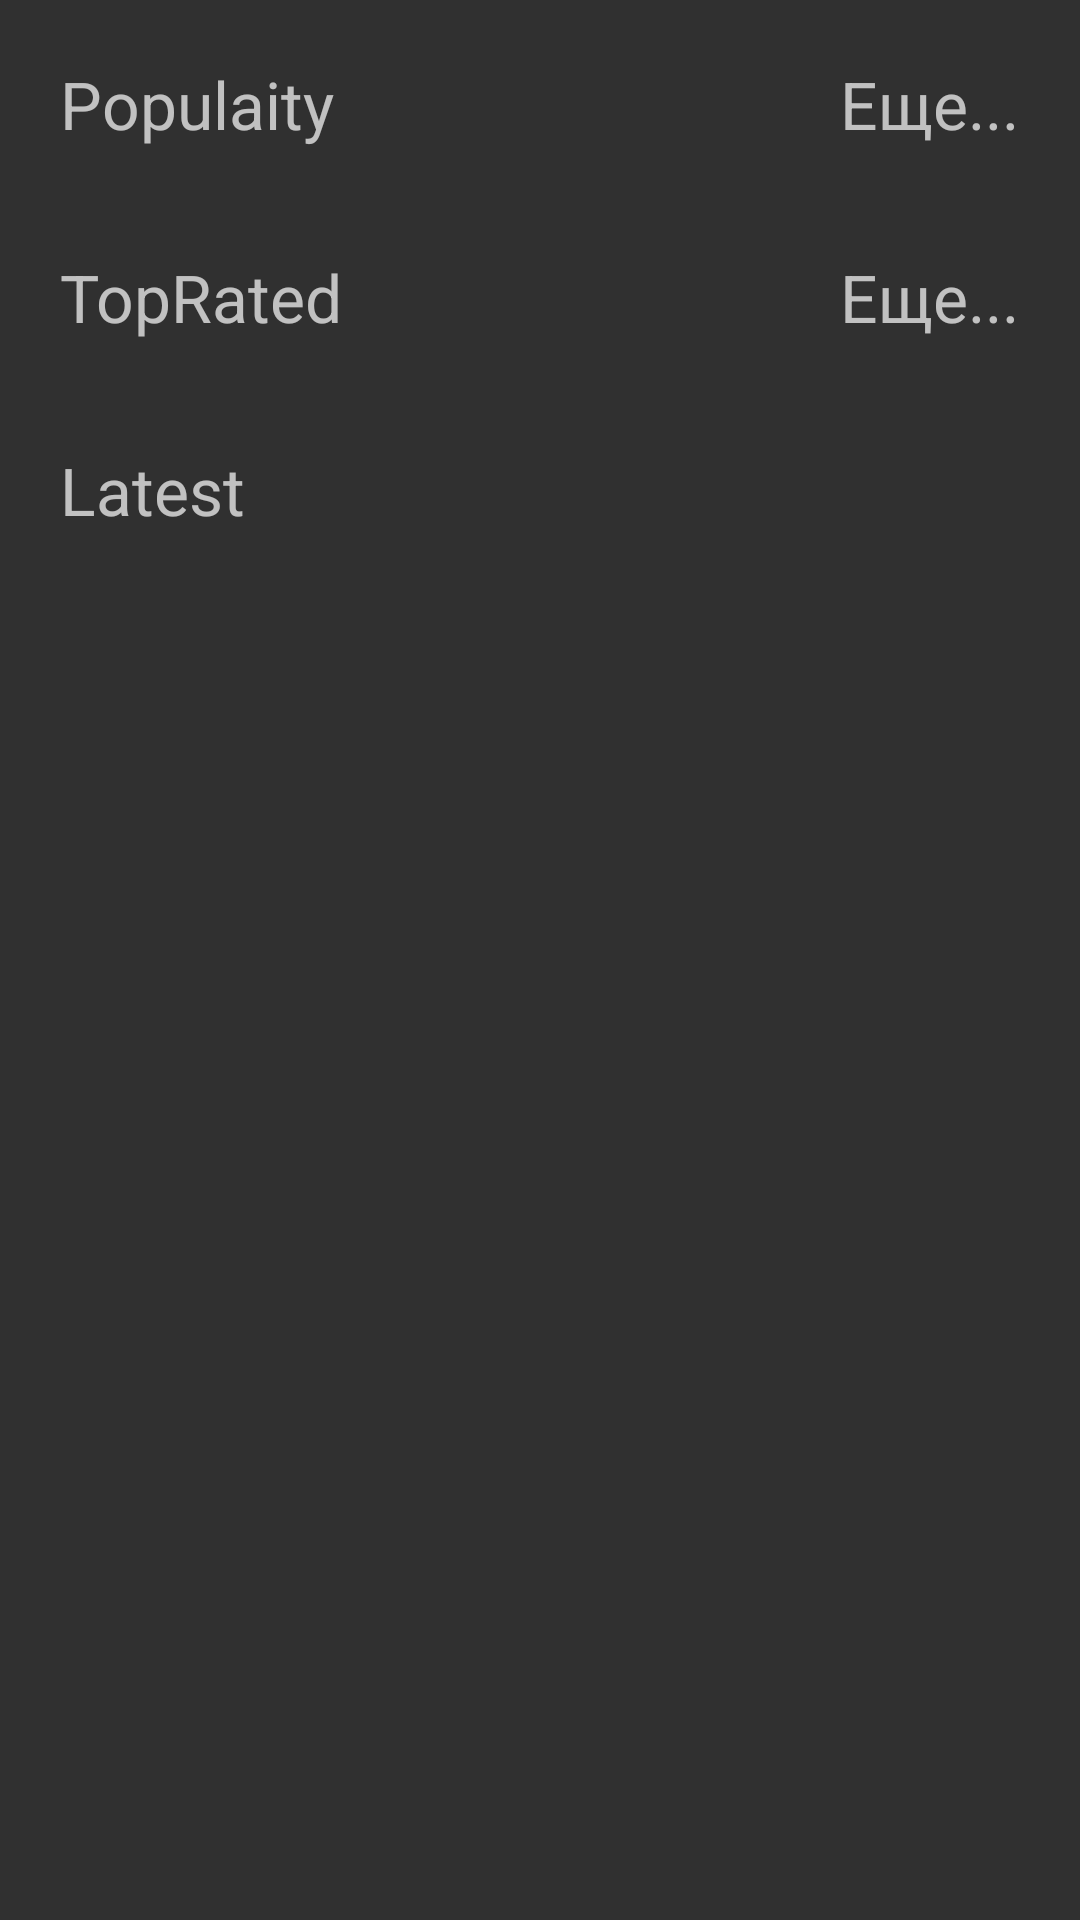

Reconstruct the res/layout file that produces this screen, plus the resources it refers to.
<!-- AndroidManifest.xml: application theme Theme.Destination -->
<!-- res/layout/fragment_home.xml -->
<?xml version="1.0" encoding="utf-8"?>
<androidx.constraintlayout.widget.ConstraintLayout xmlns:android="http://schemas.android.com/apk/res/android"
    xmlns:app="http://schemas.android.com/apk/res-auto"
    xmlns:tools="http://schemas.android.com/tools"
    android:layout_width="match_parent"
    android:layout_height="match_parent"
    tools:context=".HomeFragment">

    <TextView
        android:id="@+id/tvPopularity"
        android:layout_width="wrap_content"
        android:layout_height="wrap_content"
        android:text="Populaity"
        android:gravity="left"
        android:padding="5dp"
        android:textSize="22sp"
        android:layout_margin="15dp"
        app:layout_constraintTop_toTopOf="parent"
        app:layout_constraintStart_toStartOf="parent"

        />


    <TextView
        android:id="@+id/tvAlso"
        android:layout_width="0dp"
        android:layout_height="wrap_content"
        android:layout_marginEnd="15dp"
        android:text="Еще..."
        android:padding="5dp"
        android:textSize="22sp"
        app:layout_constraintBottom_toBottomOf="@+id/tvPopularity"
        app:layout_constraintBottom_toTopOf="@+id/rvPopularityMovie"
        app:layout_constraintEnd_toEndOf="parent"
        app:layout_constraintTop_toTopOf="@+id/tvPopularity"
        app:layout_constraintVertical_bias="0.0" />

    <androidx.recyclerview.widget.RecyclerView
        android:id="@+id/rvPopularityMovie"
        android:layout_width="match_parent"
        android:layout_height="0dp"
        android:orientation="vertical"
        android:layout_margin="10dp"
        app:layout_constraintEnd_toEndOf="parent"
        app:layout_constraintStart_toStartOf="parent"
        app:layout_constraintTop_toBottomOf="@id/tvPopularity" />

    <TextView
        android:layout_width="0dp"
        android:layout_height="wrap_content"
        android:layout_marginEnd="15dp"
        android:text="Еще..."
        android:padding="5dp"
        android:textSize="22sp"
        app:layout_constraintBottom_toBottomOf="@+id/tvTopRated"
        app:layout_constraintEnd_toEndOf="parent"
        app:layout_constraintTop_toTopOf="@+id/tvTopRated" />

    <TextView
        android:id="@+id/tvTopRated"
        android:layout_width="wrap_content"
        android:layout_height="wrap_content"
        android:layout_margin="15dp"
        android:text="TopRated"
        android:gravity="left"
        android:textSize="22sp"
        android:padding="5dp"
        app:layout_constraintStart_toStartOf="parent"
        app:layout_constraintTop_toBottomOf="@+id/rvPopularityMovie" />

    <TextView
        android:id="@+id/tvLatest"
        android:layout_width="0dp"
        android:layout_height="wrap_content"
        android:layout_margin="15dp"
        android:text="Latest"
        android:gravity="left"
        android:padding="5dp"
        android:textSize="22sp"
        app:layout_constraintStart_toStartOf="parent"
        app:layout_constraintTop_toBottomOf="@+id/rvTopRatedMovie" />

    <androidx.recyclerview.widget.RecyclerView
        android:id="@+id/rvTopRatedMovie"
        android:layout_width="match_parent"
        android:layout_height="0dp"
        android:orientation="vertical"
        android:layout_margin="10dp"
        app:layout_constraintEnd_toEndOf="parent"
        app:layout_constraintStart_toStartOf="parent"
        app:layout_constraintTop_toBottomOf="@+id/tvTopRated" />

    <androidx.recyclerview.widget.RecyclerView
        android:id="@+id/rvLatestMovie"
        android:layout_width="match_parent"
        android:layout_height="0dp"
        android:orientation="vertical"
        android:layout_margin="10dp"
        app:layout_constraintEnd_toEndOf="parent"
        app:layout_constraintStart_toStartOf="parent"
        app:layout_constraintTop_toBottomOf="@+id/tvLatest" />



</androidx.constraintlayout.widget.ConstraintLayout>
<!-- resources referenced by this layout -->
<resources>
  <style name="Theme.Destination" parent="Theme.MaterialComponents.Bridge">
          
          <item name="colorPrimary">@color/purple_500</item>
          <item name="colorPrimaryVariant">@color/purple_700</item>
          <item name="colorOnPrimary">@color/white</item>
          
          <item name="colorSecondary">@color/teal_200</item>
          <item name="colorSecondaryVariant">@color/teal_700</item>
          <item name="colorOnSecondary">@color/black</item>
          
          <item name="android:statusBarColor" tools:targetApi="l">?attr/colorPrimaryVariant</item>
          
      </style>
  <color name="purple_500">#FF6200EE</color>
  <color name="purple_700">#FF3700B3</color>
  <color name="white">#FFFFFFFF</color>
  <color name="teal_200">#FF03DAC5</color>
  <color name="teal_700">#FF018786</color>
  <color name="black">#FF000000</color>
</resources>
